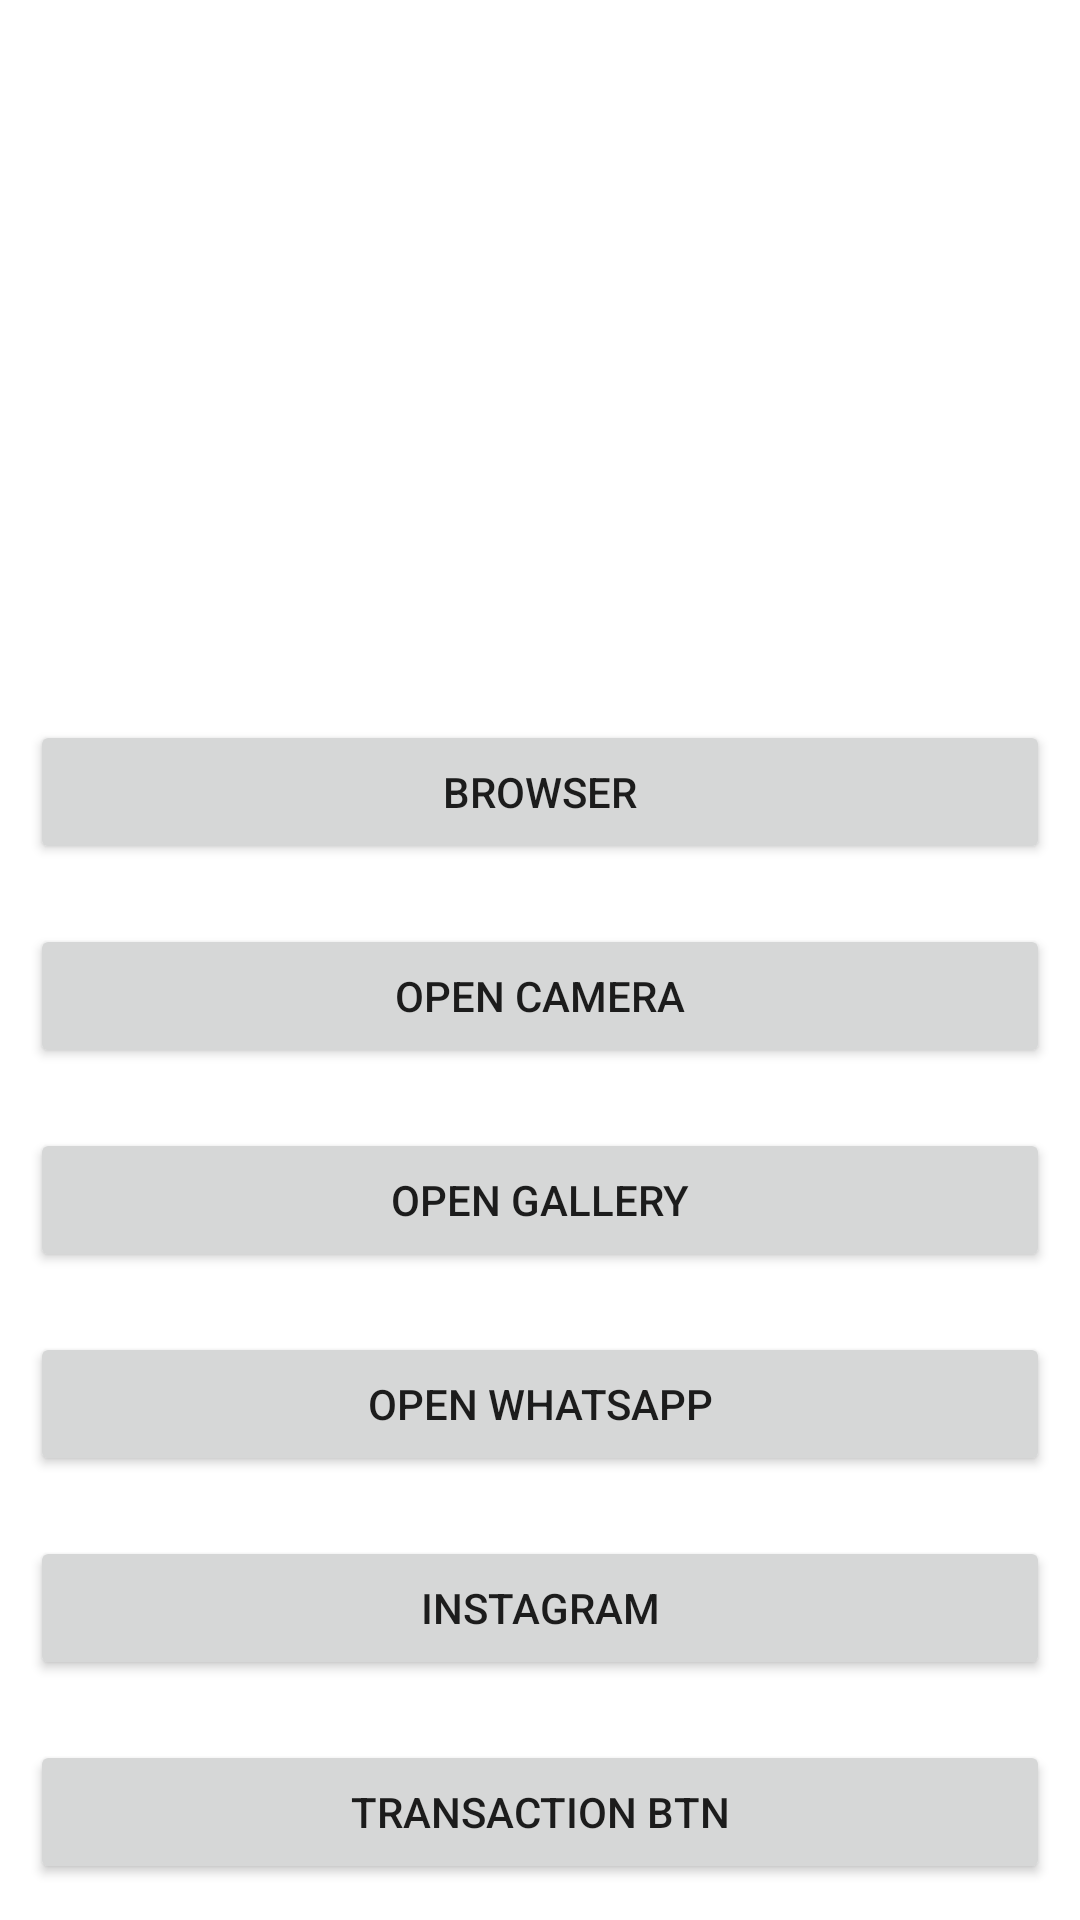

Here is an Android app screen rendered from its layout file. Give the layout XML and the strings, colors and styles it references.
<!-- AndroidManifest.xml: application theme Theme.Android1Lesson2Class -->
<!-- res/layout/activity_second.xml -->
<?xml version="1.0" encoding="utf-8"?>
<LinearLayout xmlns:android="http://schemas.android.com/apk/res/android"
    xmlns:app="http://schemas.android.com/apk/res-auto"
    xmlns:tools="http://schemas.android.com/tools"
    android:layout_width="match_parent"
    android:layout_height="match_parent"
    android:orientation="vertical"
    tools:context=".SecondActivity">

    <ImageView
        android:id="@+id/im_ava"
        android:layout_width="200dp"
        android:layout_height="200dp"
        android:layout_gravity="center"
        android:layout_margin="15dp"
        tools:src="@tools:sample/avatars" />

    <Button
        android:id="@+id/btn_browser"
        android:layout_width="match_parent"
        android:layout_height="wrap_content"
        android:layout_gravity="center_horizontal"
        android:layout_margin="10dp"
        android:text="Browser" />

    <Button
        android:id="@+id/btn_camera"
        android:layout_width="match_parent"
        android:layout_height="wrap_content"
        android:layout_gravity="center_horizontal"
        android:layout_margin="10dp"
        android:text="Open Camera" />

    <Button
        android:id="@+id/btn_gallery"
        android:layout_width="match_parent"
        android:layout_height="wrap_content"
        android:layout_gravity="center_horizontal"
        android:layout_margin="10dp"
        android:text="Open Gallery" />

    <Button
        android:id="@+id/btn_whatsapp"
        android:layout_width="match_parent"
        android:layout_height="wrap_content"
        android:layout_gravity="center_horizontal"
        android:layout_margin="10dp"
        android:text="Open Whatsapp" />

    <Button
        android:id="@+id/btn_instagram"
        android:layout_width="match_parent"
        android:layout_height="wrap_content"
        android:layout_gravity="center_horizontal"
        android:layout_margin="10dp"
        android:text="instagram" />

    <Button
        android:id="@+id/btn_send_data"
        android:layout_width="match_parent"
        android:layout_height="wrap_content"
        android:layout_gravity="center_horizontal"
        android:layout_margin="10dp"
        android:text="transaction btn" />

</LinearLayout>
<!-- resources referenced by this layout -->
<resources>
  <style name="Theme.Android1Lesson2Class" parent="Theme.MaterialComponents.DayNight.DarkActionBar">
          
          <item name="colorPrimary">@color/purple_500</item>
          <item name="colorPrimaryVariant">@color/purple_700</item>
          <item name="colorOnPrimary">@color/white</item>
          
          <item name="colorSecondary">@color/teal_200</item>
          <item name="colorSecondaryVariant">@color/teal_700</item>
          <item name="colorOnSecondary">@color/black</item>
          
          <item name="android:statusBarColor" tools:targetApi="l">?attr/colorPrimaryVariant</item>
          
      </style>
  <!-- not gathered from this repository: default colours our renderer supplied (Android Studio template values) -->
  <color name="purple_500">#FF6200EE</color>
  <color name="purple_700">#FF3700B3</color>
  <color name="teal_200">#FF03DAC5</color>
  <color name="teal_700">#FF018786</color>
  <color name="black">#FF000000</color>
  <color name="white">#FFFFFFFF</color>
</resources>
